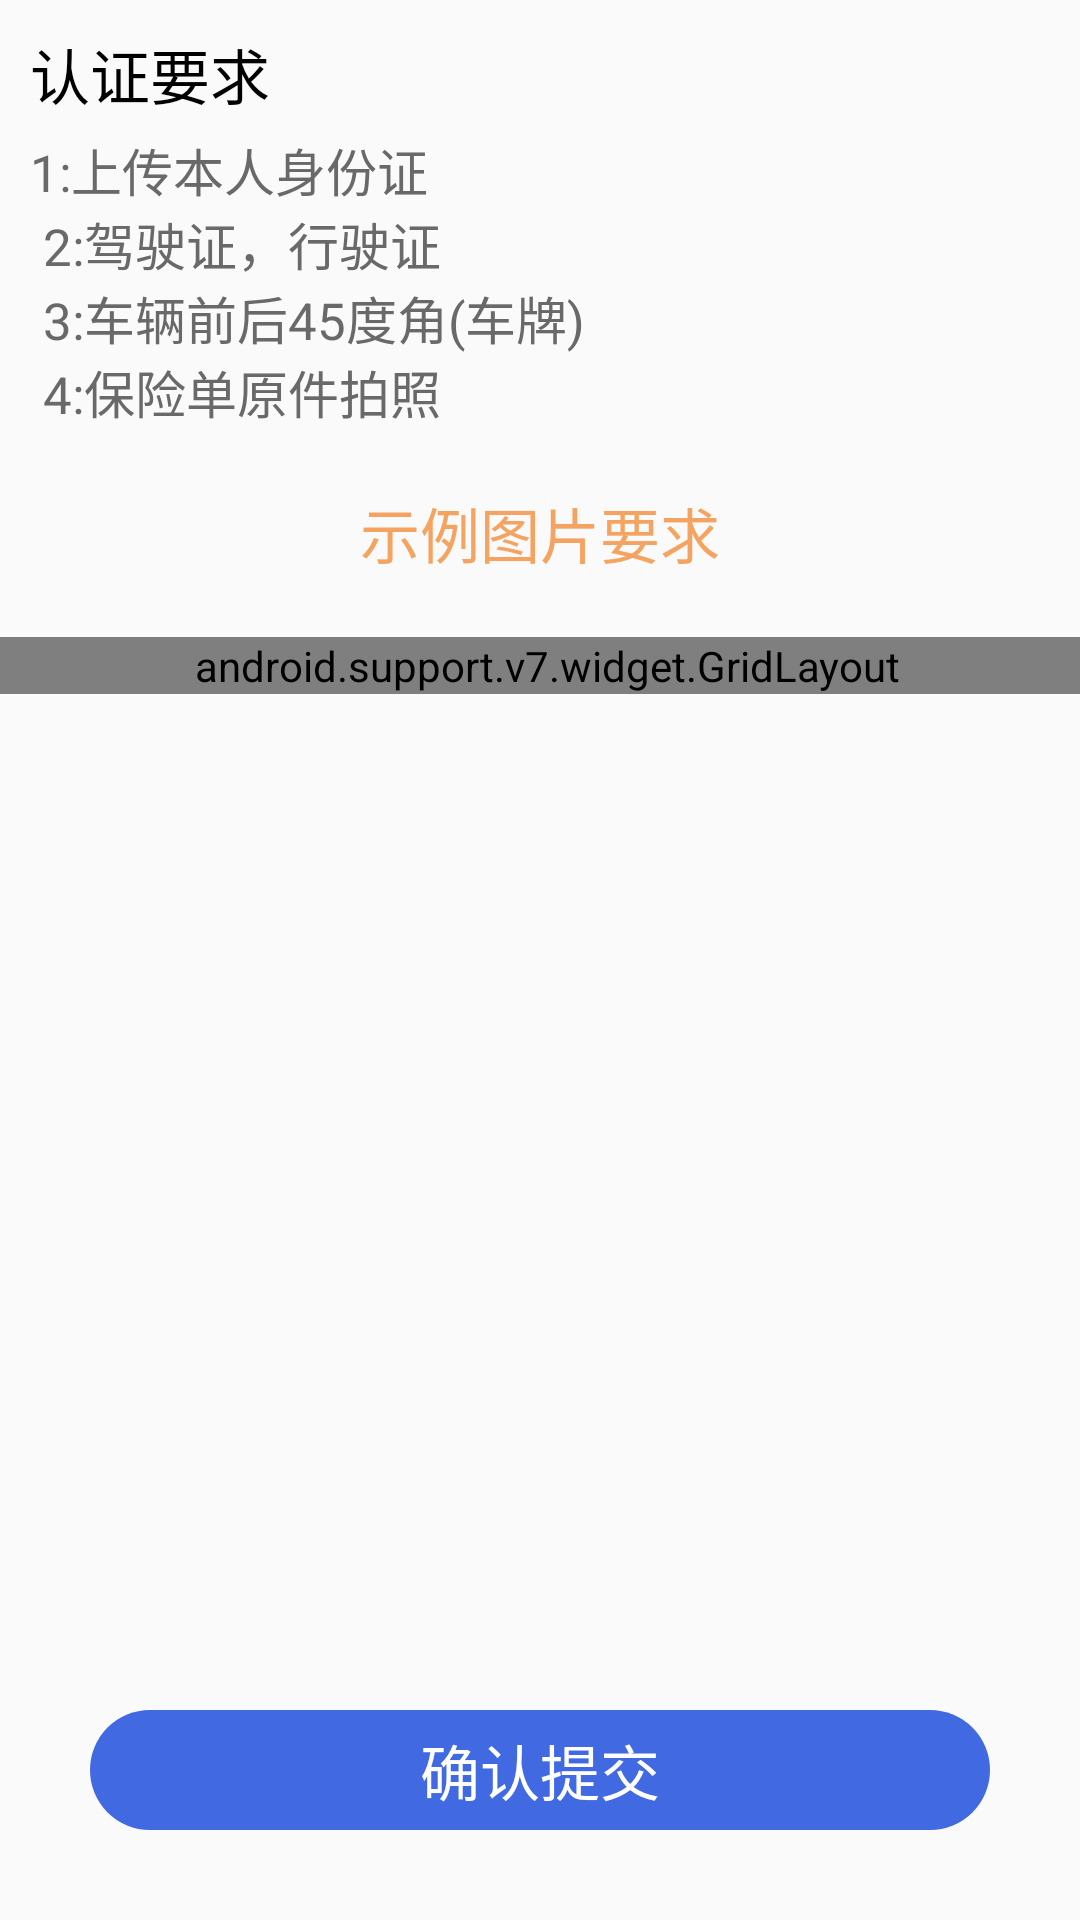

This screen was rendered from an Android layout file. Write that file and the resources it references.
<!-- AndroidManifest.xml: application theme AppTheme -->
<!-- res/layout/activity_verify.xml -->
<?xml version="1.0" encoding="utf-8"?>
<FrameLayout xmlns:android="http://schemas.android.com/apk/res/android"
    xmlns:app="http://schemas.android.com/apk/res-auto"
    xmlns:tools="http://schemas.android.com/tools"
    android:layout_width="match_parent"
    android:layout_height="match_parent">

    <FrameLayout
        android:layout_width="match_parent"
        android:layout_height="match_parent">


        <ScrollView
            android:layout_width="match_parent"
            android:layout_height="match_parent">

            <LinearLayout
                android:layout_width="match_parent"
                android:layout_height="wrap_content"
                android:orientation="vertical">

                <TextView
                    style="@style/NormalTextStyle2"
                    android:layout_width="match_parent"
                    android:layout_height="wrap_content"
                    android:layout_marginTop="@dimen/_10dp"
                    android:paddingLeft="@dimen/_10dp"
                    android:text="认证要求"
                    android:textSize="20sp" />

                <TextView
                    style="@style/NormalTextStyle2"
                    android:layout_width="match_parent"
                    android:layout_height="wrap_content"
                    android:layout_marginTop="@dimen/_5dp"
                    android:paddingLeft="@dimen/_10dp"
                    android:text="@string/attention"
                    android:textColor="@color/dimgrey"
                    android:textSize="17sp" />

                <TextView
                    android:id="@+id/textView"
                    android:layout_width="match_parent"
                    android:layout_height="wrap_content"
                    android:layout_gravity="center"
                    android:layout_marginTop="@dimen/_20dp"
                    android:gravity="center"
                    android:text="示例图片要求"
                    android:textColor="@color/sandybrown"
                    android:textSize="20sp" />

                <android.support.v7.widget.GridLayout
                    android:id="@+id/gridLayout"
                    android:layout_width="match_parent"
                    android:layout_height="wrap_content"
                    android:layout_gravity="center"
                    android:layout_marginTop="@dimen/_20dp"
                    android:paddingLeft="@dimen/_5dp"
                    app:columnCount="3"
                    app:orientation="horizontal"
                    app:rowCount="2">

                    <include
                        android:id="@+id/item0"
                        layout="@layout/grid_item_layout" />

                    <include
                        android:id="@+id/item1"
                        layout="@layout/grid_item_layout" />

                    <include
                        android:id="@+id/item2"
                        layout="@layout/grid_item_layout" />

                    <include
                        android:id="@+id/item3"
                        layout="@layout/grid_item_layout" />

                    <include
                        android:id="@+id/item4"
                        layout="@layout/grid_item_layout" />

                    <include
                        android:id="@+id/item5"
                        layout="@layout/grid_item_layout" />

                </android.support.v7.widget.GridLayout>

            </LinearLayout>
        </ScrollView>

        <FrameLayout
            android:id="@+id/pregressbarLay"
            android:layout_width="match_parent"
            android:layout_height="@dimen/_50dp"
            android:layout_gravity="bottom"
            android:visibility="gone"
            android:layout_marginBottom="@dimen/_100dp"
            android:layout_marginLeft="@dimen/_50dp"
            android:layout_marginRight="@dimen/_50dp">

            <TextView
                android:id="@+id/tv_dowload_progress"
                android:layout_width="wrap_content"
                android:layout_height="@dimen/_40dp"
                android:layout_gravity="center_horizontal|top"
                android:gravity="center"
                android:text="下载进度为:0%"
                android:textColor="@color/red" />

            <ProgressBar
                android:id="@+id/progressBar"
                style="?android:attr/progressBarStyleHorizontal"
                android:layout_width="match_parent"
                android:layout_height="10dp"
                android:layout_gravity="bottom"
                android:progressDrawable="@drawable/progressbar_style" />

        </FrameLayout>

        <TextView
            android:id="@+id/btn_submit"
            style="@style/BaseTitleTextStyle"
            android:layout_width="match_parent"
            android:layout_height="@dimen/_40dp"
            android:layout_gravity="bottom"
            android:layout_marginBottom="@dimen/_30dp"
            android:layout_marginLeft="@dimen/_30dp"
            android:layout_marginRight="@dimen/_30dp"
            android:background="@drawable/shape_selector"
            android:onClick="uploadImgArray"
            android:text="确认提交"
            android:textColor="@color/white" />

    </FrameLayout>

    <ImageView
        android:id="@+id/tv_attention"
        android:layout_width="match_parent"
        android:layout_height="match_parent"
        android:layout_gravity="center"
        android:background="@mipmap/atten_cross"
        android:gravity="center"
        android:scaleType="centerCrop"
        android:visibility="gone" />
</FrameLayout>
<!-- res/layout/grid_item_layout.xml (included above) -->
<?xml version="1.0" encoding="utf-8"?>
<FrameLayout xmlns:android="http://schemas.android.com/apk/res/android"
    xmlns:app="http://schemas.android.com/apk/res-auto"
    android:layout_width="0dp"
    android:layout_height="0dp"
    app:layout_gravity="center"
    android:padding="5dp"
    android:layout_rowWeight="1"
    android:layout_columnWeight="1">

    <com.hiretaxi.view.CustomImageView
        android:id="@+id/iv_photo"
        android:layout_width="0dp"
        android:layout_height="0dp"
        android:scaleType="centerCrop"
        android:layout_gravity="center|top"
        android:src="@mipmap/appicon" />

    <ImageView
        android:id="@+id/iv_add"
        android:layout_width="match_parent"
        android:layout_height="@dimen/_50dp"
        android:padding="@dimen/_10dp"
        android:layout_gravity="center"
        android:scaleType="centerInside"
        android:src="@drawable/ic_add_black_24dp" />
</FrameLayout>
<!-- resources referenced by this layout -->
<resources>
  <color name="dimgrey">#696969</color>
  <color name="red">#ff0000</color>
  <color name="sandybrown">#f4a460</color>
  <color name="white">#ffffff</color>
  <dimen name="_100dp">100dp</dimen>
  <dimen name="_10dp">10dp</dimen>
  <dimen name="_20dp">20dp</dimen>
  <dimen name="_30dp">30dp</dimen>
  <dimen name="_40dp">40dp</dimen>
  <dimen name="_50dp">50dp</dimen>
  <dimen name="_5dp">5dp</dimen>
  <!-- drawable ic_add_black_24dp (drawable) -->
  <vector xmlns:android="http://schemas.android.com/apk/res/android"
          android:width="24dp"
          android:height="24dp"
          android:viewportWidth="24.0"
          android:viewportHeight="24.0">
      <path
          android:fillColor="@color/dodgerblue"
          android:pathData="M19,13h-6v6h-2v-6H5v-2h6V5h2v6h6v2z"/>
  </vector>
  <!-- drawable progressbar_style (drawable) -->
  <?xml version="1.0" encoding="UTF-8"?>
  <layer-list
      xmlns:android="http://schemas.android.com/apk/res/android">
      <item android:id="@android:id/background">
          <shape>
              <corners android:radius="5.0dip" />
              <gradient android:startColor="#656666" android:endColor="#dbdedf" android:angle="270.0" android:centerY="0.75" android:centerColor="#bbbbbc" />
          </shape>
      </item>
      <item android:id="@android:id/secondaryProgress">
          <clip>
              <shape>
                  <corners android:radius="8.0dip" />
                  <gradient android:startColor="#e71a5e" android:endColor="#6c213a" android:angle="90.0" android:centerY="0.75" android:centerColor="#ac6079" />
              </shape>
          </clip>
      </item>
      <item android:id="@android:id/progress">
          <clip>
              <shape>
                  <corners android:radius="8.0dip" />
                  <gradient android:startColor="#464647" android:endColor="@color/royalblue" android:angle="270.0" />
              </shape>
          </clip>
      </item>
  </layer-list>
  <!-- drawable shape_selector (drawable) -->
  <?xml version="1.0" encoding="utf-8"?>
  <selector xmlns:android="http://schemas.android.com/apk/res/android">
  
      <item android:state_pressed="true">
          <shape android:shape="rectangle">
              <solid android:color="@color/gray" />
              <corners android:radius="@dimen/_20dp" />
          </shape>
      </item>
  
      <item android:state_enabled="false">
          <shape android:shape="rectangle">
              <solid android:color="@color/gray" />
              <corners android:radius="@dimen/_20dp" />
          </shape>
      </item>
  
      <item>
          <shape android:shape="rectangle">
              <corners android:radius="@dimen/_20dp" />
              <solid android:color="@color/royalblue" />
          </shape>
      </item>
  
  
  </selector>
  <!-- mipmap appicon: png bitmap (mipmap-hdpi, 70118 bytes) -->
  <!-- mipmap atten_cross: png bitmap (mipmap-hdpi, 157562 bytes) -->
  <string name="attention">
           1:上传本人身份证\n
          2:驾驶证，行驶证\n
          3:车辆前后45度角(车牌)\n
          4:保险单原件拍照
      </string>
  <style name="BaseTitleTextStyle">
          <item name="android:textSize">20sp</item>
          <item name="android:gravity">center</item>
          <item name="android:textColor">@color/white</item>
      </style>
  <style name="NormalTextStyle2">
          <item name="android:textSize">17sp</item>
          <item name="android:paddingLeft">@dimen/_10dp</item>
          <item name="android:paddingRight">@dimen/_20dp</item>
          <item name="android:gravity">center|left</item>
          <item name="android:textColor">@color/black</item>
      </style>
  <style name="AppTheme" parent="Theme.AppCompat.Light.NoActionBar">
          
          <item name="android:windowNoTitle">true</item>
          <item name="android:windowTranslucentStatus" tools:targetApi="kitkat">true</item>
      </style>
  <color name="dodgerblue">#1e90ff</color>
  <color name="royalblue">#4169e1</color>
  <color name="gray">#808080</color>
  <color name="black">#000000</color>
</resources>
